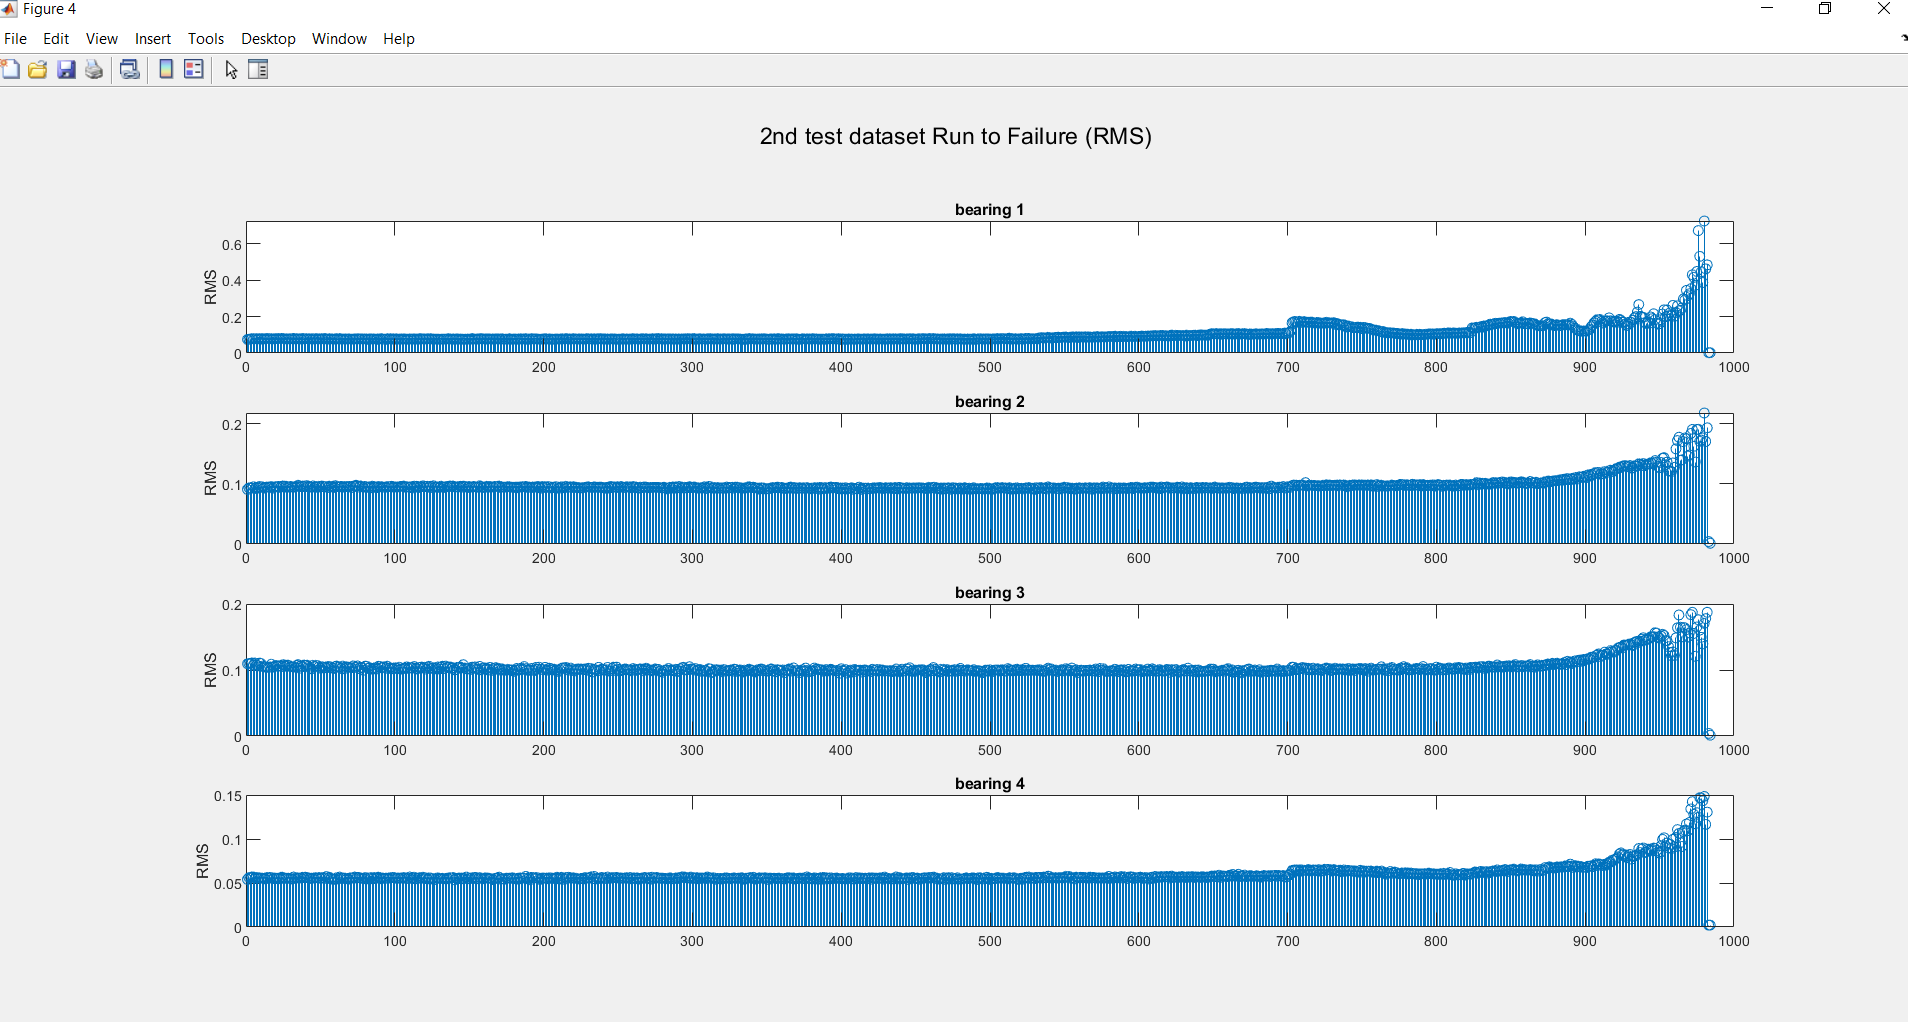

Source data for this figure (header and first rows):
0.074179	0.090944	0.1094	0.054103
0.07538	0.09342	0.1098	0.0561
0.07623	0.09372	0.1099	0.05615
0.07872	0.09295	0.1107	0.05681
0.07847	0.09535	0.1075	0.05684
0.07831	0.09241	0.1105	0.05557
0.07863	0.09392	0.1074	0.05628
0.07777	0.09324	0.1062	0.0555
0.07903	0.09586	0.1106	0.05586
0.07572	0.09474	0.1098	0.05546
0.07924	0.09515	0.106	0.05552
0.07764	0.09333	0.1046	0.05477
0.07741	0.09438	0.1044	0.05469
0.07987	0.09484	0.1049	0.05625
0.07922	0.09478	0.1037	0.05563
0.07866	0.09463	0.1047	0.05632
0.07845	0.09569	0.1087	0.05618
0.07762	0.09294	0.1042	0.05483
0.07783	0.09497	0.1052	0.05563
0.07893	0.09548	0.1068	0.05476
0.07903	0.09567	0.1056	0.05535
0.07936	0.09609	0.1064	0.05525
0.07949	0.09434	0.1065	0.05475
0.07975	0.09627	0.1052	0.05665
0.07938	0.09674	0.108	0.0561
0.07759	0.09475	0.1066	0.0555
0.07774	0.09625	0.1056	0.05522
0.07751	0.09514	0.1075	0.0555
0.07828	0.09468	0.1066	0.05516
0.07886	0.09588	0.1049	0.05525
0.07858	0.09492	0.1049	0.05443
0.08023	0.09489	0.1049	0.05681
0.07742	0.09549	0.1042	0.05539
0.07902	0.09626	0.1067	0.05598
0.07823	0.09785	0.1081	0.05559
0.07813	0.09526	0.1029	0.05563
0.07686	0.09595	0.1063	0.05564
0.07987	0.09652	0.1049	0.05647
0.07743	0.09548	0.1075	0.0561
0.07846	0.0968	0.1068	0.05664
0.0786	0.09723	0.1072	0.05633
0.07866	0.09512	0.1053	0.05577
0.07763	0.09504	0.103	0.05508
0.07821	0.09459	0.1018	0.05552
0.07809	0.09683	0.107	0.05538
0.07648	0.09473	0.105	0.05584
0.07891	0.09579	0.1071	0.05601
0.07732	0.0945	0.1066	0.05572
0.07825	0.09603	0.1046	0.05623
0.07697	0.09472	0.1027	0.05522
0.07848	0.09655	0.1049	0.056
0.07854	0.09611	0.1035	0.05624
0.07938	0.09549	0.1042	0.05527
0.07691	0.09581	0.1032	0.05731
0.07663	0.09407	0.1053	0.05508
0.07834	0.09633	0.1051	0.05642
0.07738	0.09575	0.1045	0.05521
0.07742	0.09501	0.1031	0.05433
0.076	0.09408	0.1022	0.05412
0.07813	0.09716	0.1055	0.05425
0.07866	0.09569	0.1059	0.05593
... 923 more rows
